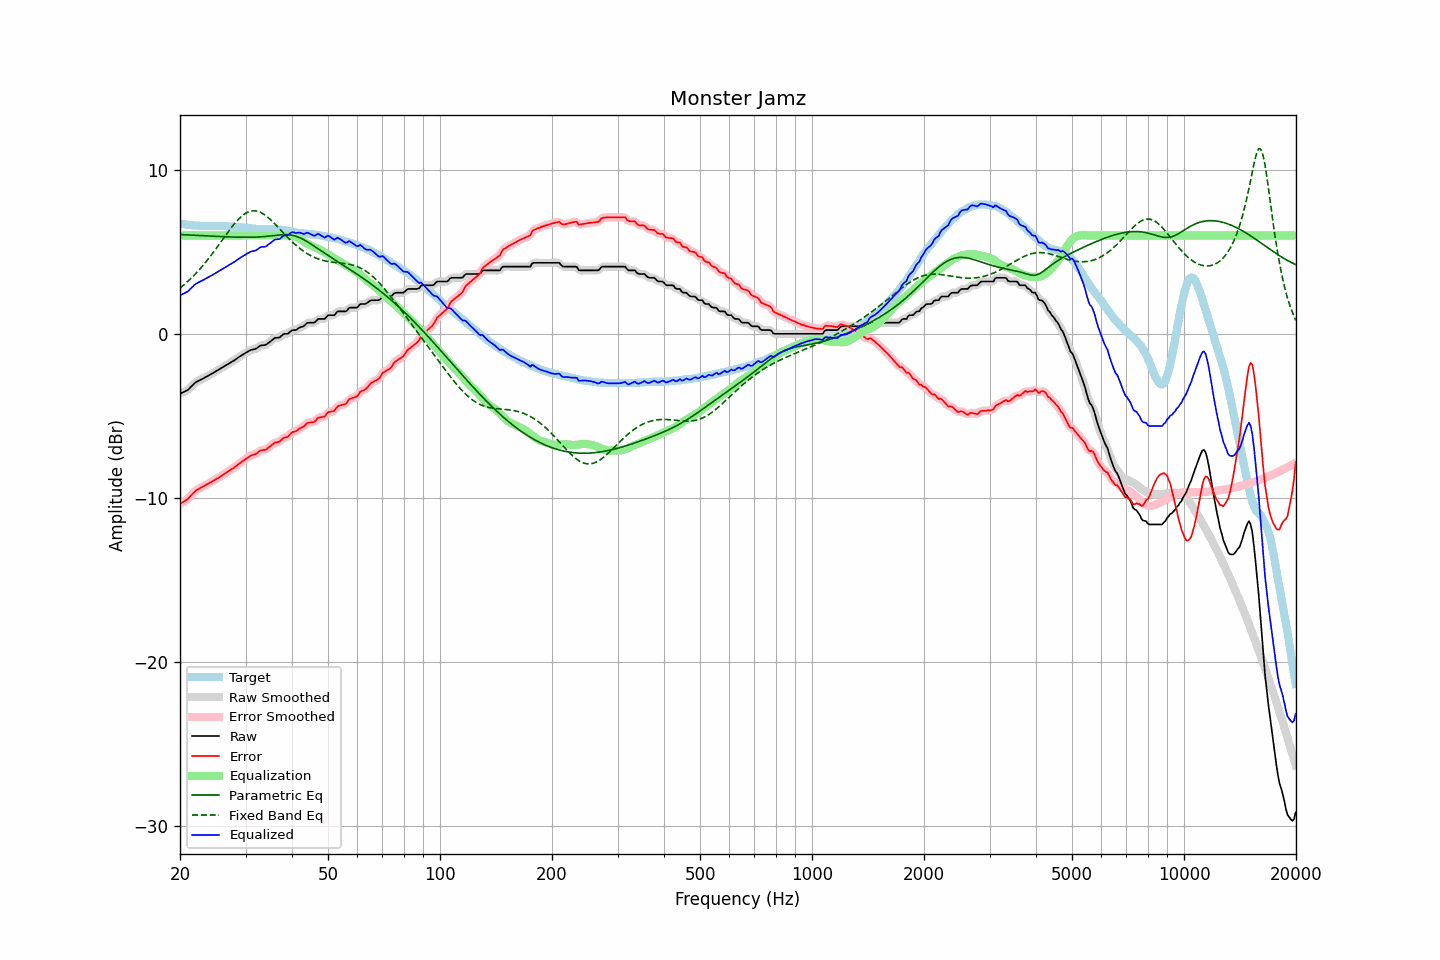

Data behind this chart, as committed beside it:
frequency, raw, error, smoothed, error_smoothed, equalization, parametric_eq, fixed_band_eq, equalized_raw, equalized_smoothed, target
20.00, -3.65, -10.37, -3.64, -10.36, 6.00, 6.06, 2.79, 2.35, 2.36, 6.72
20.20, -3.60, -10.30, -3.61, -10.31, 6.00, 6.05, 2.87, 2.40, 2.39, 6.70
20.40, -3.56, -10.25, -3.56, -10.25, 6.00, 6.05, 2.95, 2.44, 2.44, 6.69
20.61, -3.51, -10.19, -3.51, -10.19, 6.00, 6.04, 3.04, 2.49, 2.49, 6.68
20.81, -3.46, -10.12, -3.46, -10.12, 6.00, 6.04, 3.12, 2.54, 2.54, 6.66
21.02, -3.41, -10.06, -3.39, -10.04, 6.00, 6.03, 3.21, 2.59, 2.61, 6.65
21.23, -3.31, -9.95, -3.31, -9.95, 6.00, 6.03, 3.30, 2.69, 2.69, 6.64
21.44, -3.21, -9.83, -3.22, -9.84, 6.00, 6.02, 3.40, 2.79, 2.78, 6.62
21.66, -3.12, -9.74, -3.11, -9.73, 6.00, 6.02, 3.50, 2.88, 2.89, 6.61
21.87, -3.02, -9.63, -3.02, -9.63, 6.00, 6.01, 3.60, 2.98, 2.98, 6.61
22.09, -2.94, -9.54, -2.95, -9.55, 6.00, 6.01, 3.70, 3.06, 3.05, 6.60
22.31, -2.89, -9.49, -2.89, -9.48, 6.00, 6.00, 3.81, 3.11, 3.11, 6.60
22.54, -2.84, -9.43, -2.84, -9.43, 6.00, 6.00, 3.91, 3.16, 3.16, 6.59
22.76, -2.79, -9.38, -2.79, -9.38, 6.00, 5.99, 4.02, 3.21, 3.21, 6.59
22.99, -2.74, -9.33, -2.74, -9.33, 6.00, 5.99, 4.14, 3.26, 3.26, 6.59
23.22, -2.69, -9.28, -2.69, -9.27, 6.00, 5.98, 4.26, 3.31, 3.31, 6.59
23.45, -2.63, -9.21, -2.63, -9.22, 6.00, 5.98, 4.37, 3.37, 3.37, 6.58
23.69, -2.58, -9.16, -2.58, -9.16, 6.00, 5.97, 4.50, 3.42, 3.42, 6.58
23.92, -2.53, -9.11, -2.53, -9.11, 6.00, 5.97, 4.62, 3.47, 3.47, 6.58
24.16, -2.47, -9.05, -2.47, -9.05, 6.00, 5.96, 4.75, 3.53, 3.53, 6.58
24.40, -2.42, -9.00, -2.42, -8.99, 6.00, 5.96, 4.87, 3.58, 3.58, 6.58
24.65, -2.36, -8.94, -2.36, -8.94, 6.00, 5.95, 5.01, 3.64, 3.64, 6.58
24.89, -2.30, -8.87, -2.30, -8.88, 6.00, 5.95, 5.14, 3.70, 3.70, 6.58
25.14, -2.25, -8.82, -2.25, -8.82, 6.00, 5.94, 5.27, 3.75, 3.75, 6.57
25.39, -2.19, -8.77, -2.19, -8.77, 6.00, 5.94, 5.41, 3.81, 3.81, 6.58
25.65, -2.13, -8.71, -2.13, -8.71, 6.00, 5.93, 5.54, 3.87, 3.87, 6.58
25.91, -2.07, -8.64, -2.07, -8.64, 6.00, 5.93, 5.68, 3.93, 3.93, 6.57
26.16, -2.01, -8.58, -2.01, -8.58, 6.00, 5.93, 5.82, 3.99, 3.99, 6.57
26.43, -1.95, -8.52, -1.95, -8.51, 6.00, 5.92, 5.95, 4.05, 4.05, 6.56
26.69, -1.89, -8.45, -1.89, -8.45, 6.00, 5.92, 6.09, 4.11, 4.11, 6.56
26.96, -1.83, -8.38, -1.83, -8.38, 6.00, 5.91, 6.22, 4.17, 4.17, 6.55
27.23, -1.77, -8.32, -1.77, -8.32, 6.00, 5.91, 6.35, 4.23, 4.23, 6.55
27.50, -1.71, -8.26, -1.71, -8.26, 6.00, 5.91, 6.48, 4.29, 4.29, 6.55
27.77, -1.66, -8.20, -1.66, -8.20, 6.00, 5.90, 6.61, 4.34, 4.34, 6.54
28.05, -1.60, -8.13, -1.60, -8.13, 6.00, 5.90, 6.73, 4.40, 4.40, 6.53
28.33, -1.53, -8.06, -1.53, -8.06, 6.00, 5.90, 6.84, 4.47, 4.47, 6.53
28.62, -1.46, -7.98, -1.46, -7.98, 6.00, 5.89, 6.95, 4.54, 4.54, 6.52
28.90, -1.39, -7.90, -1.39, -7.90, 6.00, 5.89, 7.05, 4.61, 4.61, 6.51
29.19, -1.33, -7.83, -1.33, -7.83, 6.00, 5.89, 7.14, 4.67, 4.67, 6.50
29.48, -1.27, -7.76, -1.27, -7.76, 6.00, 5.89, 7.22, 4.73, 4.73, 6.49
29.78, -1.21, -7.69, -1.21, -7.69, 6.00, 5.89, 7.30, 4.79, 4.79, 6.48
30.08, -1.15, -7.62, -1.15, -7.62, 6.00, 5.89, 7.36, 4.85, 4.85, 6.47
30.38, -1.09, -7.55, -1.09, -7.55, 6.00, 5.89, 7.41, 4.91, 4.91, 6.46
30.68, -1.04, -7.49, -1.04, -7.48, 6.00, 5.89, 7.45, 4.96, 4.96, 6.45
30.99, -0.98, -7.42, -0.99, -7.43, 6.00, 5.89, 7.48, 5.02, 5.01, 6.44
31.30, -0.96, -7.39, -0.96, -7.39, 6.00, 5.89, 7.50, 5.04, 5.04, 6.43
31.61, -0.94, -7.36, -0.94, -7.36, 6.00, 5.89, 7.51, 5.06, 5.06, 6.42
31.93, -0.92, -7.33, -0.91, -7.32, 6.00, 5.90, 7.50, 5.08, 5.09, 6.41
32.24, -0.86, -7.26, -0.85, -7.26, 6.00, 5.90, 7.48, 5.14, 5.15, 6.40
32.57, -0.79, -7.19, -0.79, -7.19, 6.00, 5.91, 7.45, 5.21, 5.21, 6.40
32.89, -0.72, -7.11, -0.73, -7.13, 6.00, 5.91, 7.41, 5.28, 5.27, 6.39
33.22, -0.70, -7.09, -0.70, -7.10, 6.00, 5.92, 7.36, 5.30, 5.30, 6.39
33.55, -0.69, -7.08, -0.69, -7.08, 6.00, 5.93, 7.30, 5.31, 5.31, 6.39
33.89, -0.68, -7.07, -0.67, -7.05, 6.00, 5.94, 7.23, 5.32, 5.33, 6.39
34.23, -0.63, -7.02, -0.62, -7.01, 6.00, 5.95, 7.16, 5.37, 5.38, 6.38
34.57, -0.55, -6.94, -0.56, -6.95, 6.00, 5.96, 7.08, 5.45, 5.44, 6.39
34.92, -0.48, -6.87, -0.48, -6.87, 6.00, 5.97, 6.99, 5.52, 5.52, 6.39
35.27, -0.40, -6.79, -0.39, -6.78, 6.00, 5.98, 6.90, 5.60, 5.61, 6.39
35.62, -0.32, -6.70, -0.32, -6.71, 6.00, 5.99, 6.80, 5.68, 5.68, 6.38
35.97, -0.25, -6.63, -0.27, -6.65, 6.00, 6.00, 6.70, 5.75, 5.73, 6.38
... 635 more rows
